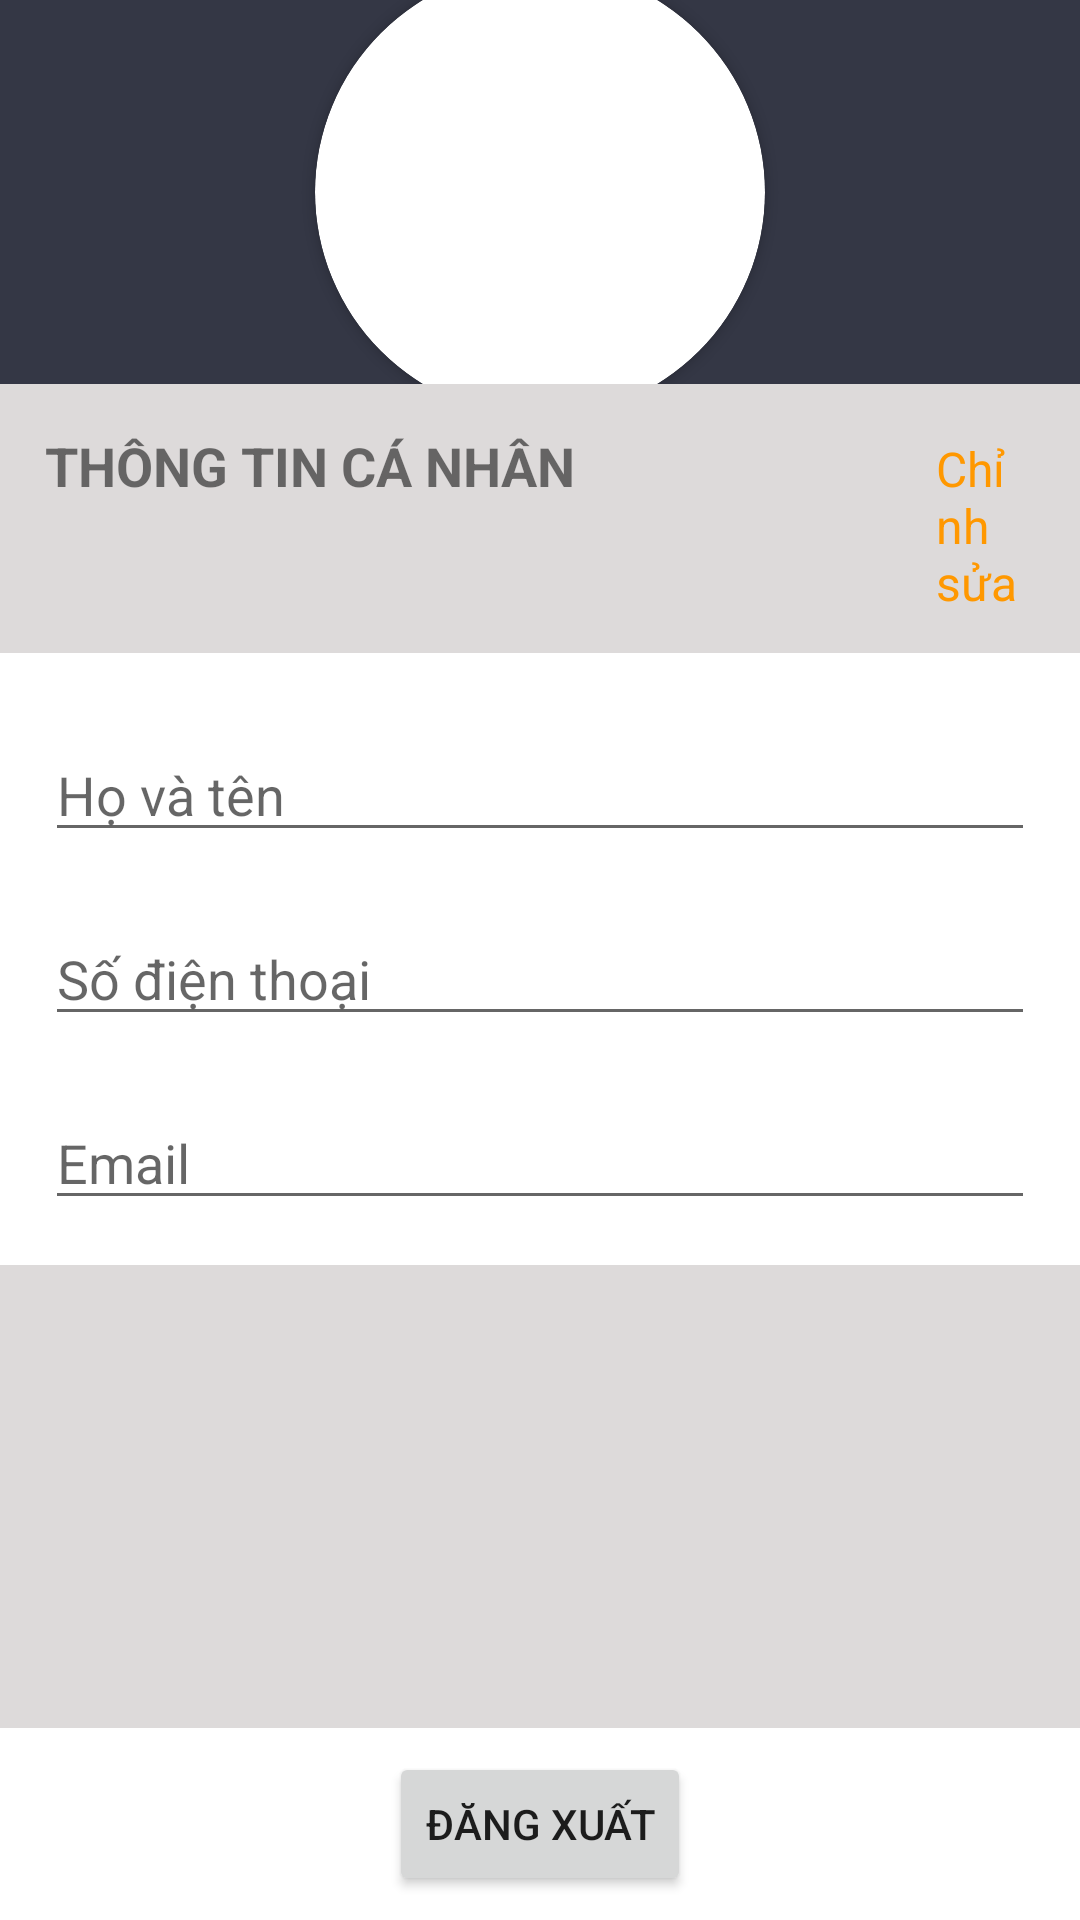

Android layout source for this screen:
<!-- AndroidManifest.xml: application theme Theme.SpaBookingApp -->
<!-- res/layout/layout_userprofile.xml -->
<?xml version="1.0" encoding="utf-8"?>
<LinearLayout
    xmlns:android="http://schemas.android.com/apk/res/android"
    android:layout_width="match_parent"
    android:layout_height="match_parent"
    xmlns:app="http://schemas.android.com/apk/res-auto"
    android:weightSum="100"
    android:orientation="vertical"
    >

    <LinearLayout
        android:id="@+id/avatarlayout"
        android:layout_width="match_parent"
        android:layout_height="0dp"
        android:layout_weight="20"
        android:orientation="vertical"
        android:background="#343745"
        android:gravity="center"
        >
        <androidx.cardview.widget.CardView
            android:layout_width="150dp"
            android:layout_height="150dp"
            app:cardCornerRadius="100dp"
            android:layout_margin="5dp"
            android:elevation="10dp">
            <ImageView
                android:id="@+id/roundedImageView"
                android:layout_width="match_parent"
                android:layout_height="match_parent"
                android:scaleType="centerCrop"
                />
        </androidx.cardview.widget.CardView>
    </LinearLayout>
    <LinearLayout
        android:layout_width="match_parent"
        android:layout_height="0dp"
        android:orientation="vertical"
        android:layout_weight="70"
        android:background="#DDDADA"
        >
        <LinearLayout
            android:padding="15dp"
            android:layout_width="match_parent"
            android:layout_height="wrap_content"
            android:orientation="horizontal"
            >
            <TextView
                android:layout_width="wrap_content"
                android:layout_height="wrap_content"
                android:text="THÔNG TIN CÁ NHÂN"
                android:textSize="18sp"
                android:textStyle="bold"
                />
            <TextView
                android:layout_marginLeft="120dp"
                android:layout_width="wrap_content"
                android:layout_height="wrap_content"
                android:text="Chỉnh sửa"
                android:textSize="16sp"
                android:textColor="#FF9800"
                android:id="@+id/editProfile"
                />
        </LinearLayout>
        <LinearLayout
            android:padding="15dp"
            android:layout_width="match_parent"
            android:layout_height="wrap_content"
            android:orientation="vertical"
            android:background="@color/white"
            >
            <EditText
                android:layout_marginTop="10dp"
                android:layout_width="match_parent"
                android:layout_height="wrap_content"
                android:hint="Họ và tên"
                android:id="@+id/innputFullname"
                />
            <EditText
                android:layout_marginTop="20dp"
                android:layout_width="match_parent"
                android:layout_height="wrap_content"
                android:hint="Số điện thoại"
                android:id="@+id/inputPhoneNumber"
                />
            <EditText
                android:layout_marginTop="20dp"
                android:layout_width="match_parent"
                android:layout_height="wrap_content"
                android:hint="Email"
                android:id="@+id/inputEmail"
                />
        </LinearLayout>

    </LinearLayout>
    <LinearLayout
        android:layout_width="match_parent"
        android:layout_height="0dp"
        android:orientation="vertical"
        android:layout_weight="10"
        android:gravity="center"
        >
        <Button
            android:layout_width="wrap_content"
            android:layout_height="wrap_content"
            android:text="ĐĂNG XUẤT"
            android:id="@+id/btnSubmitLogout"
            />
    </LinearLayout>
</LinearLayout>
<!-- resources referenced by this layout -->
<resources>
  <style name="Theme.SpaBookingApp" parent="Theme.MaterialComponents.DayNight.DarkActionBar">
          
          <item name="colorPrimary">@color/purple_500</item>
          <item name="colorPrimaryVariant">@color/purple_700</item>
          <item name="colorOnPrimary">@color/white</item>
          
          <item name="colorSecondary">@color/teal_200</item>
          <item name="colorSecondaryVariant">@color/teal_700</item>
          <item name="colorOnSecondary">@color/black</item>
          
          <item name="android:statusBarColor" tools:targetApi="l">?attr/colorPrimaryVariant</item>
          
      </style>
  <!-- not gathered from this repository: default colours our renderer supplied (Android Studio template values) -->
  <color name="purple_500">#FF6200EE</color>
  <color name="purple_700">#FF3700B3</color>
  <color name="teal_200">#FF03DAC5</color>
  <color name="teal_700">#FF018786</color>
  <color name="black">#FF000000</color>
  <color name="white">#FFFFFFFF</color>
</resources>
